Labelled photos from "final_dataset", an image-classification folder in k-sailee/LeafDiseaseDataset. The possible labels are: alternaria leaf blight, anthracnose, chlorosis, dried leaf, healthy, initial stage, leaf blight, leaf spot, pest damage, rust diseases.

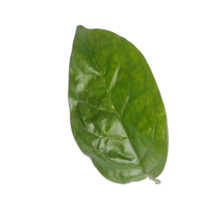
Label: healthy

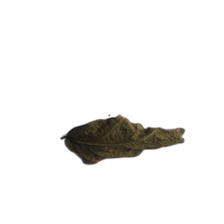
Label: dried leaf

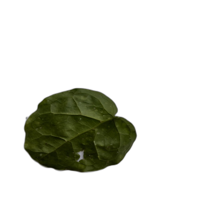
Label: pest damage

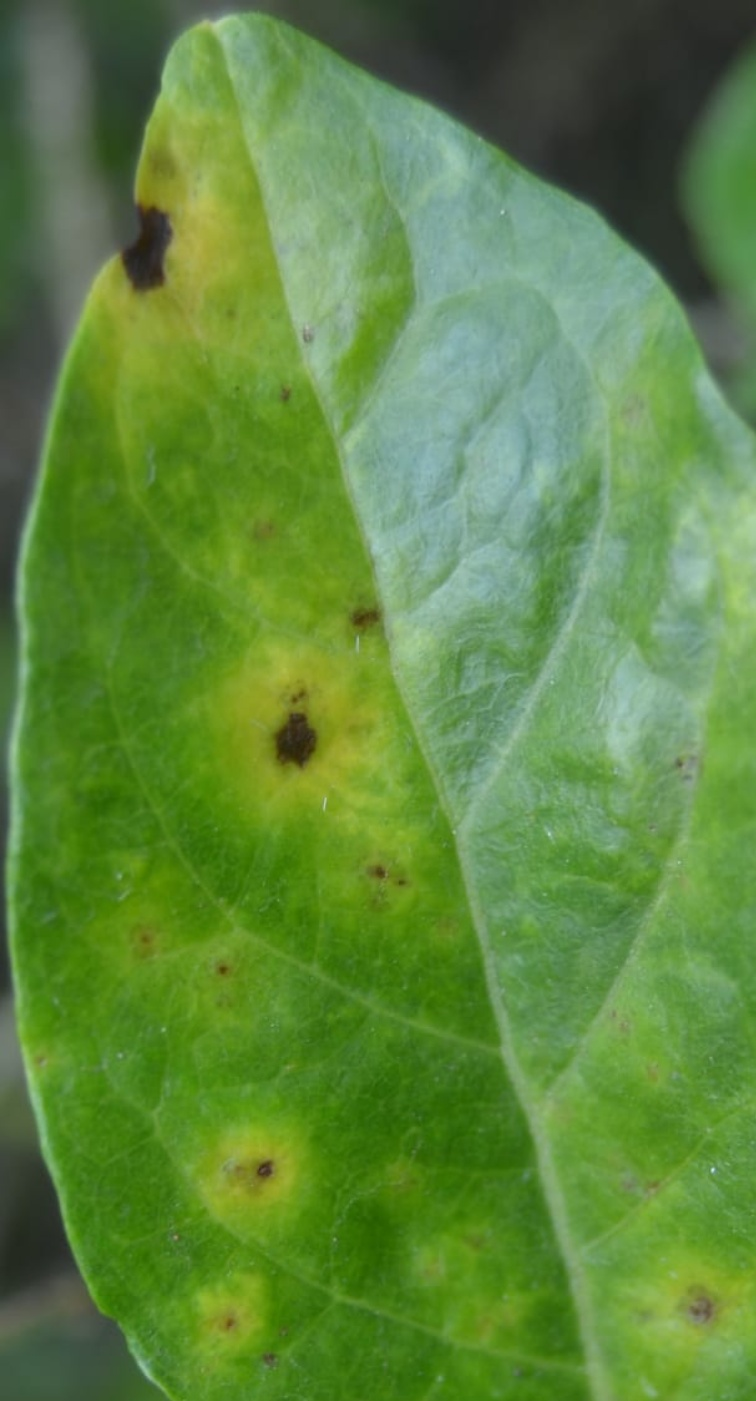
Label: alternaria leaf blight

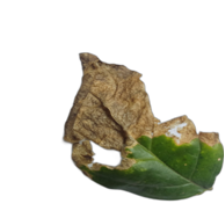
Label: leaf blight

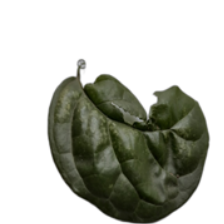
Label: chlorosis
